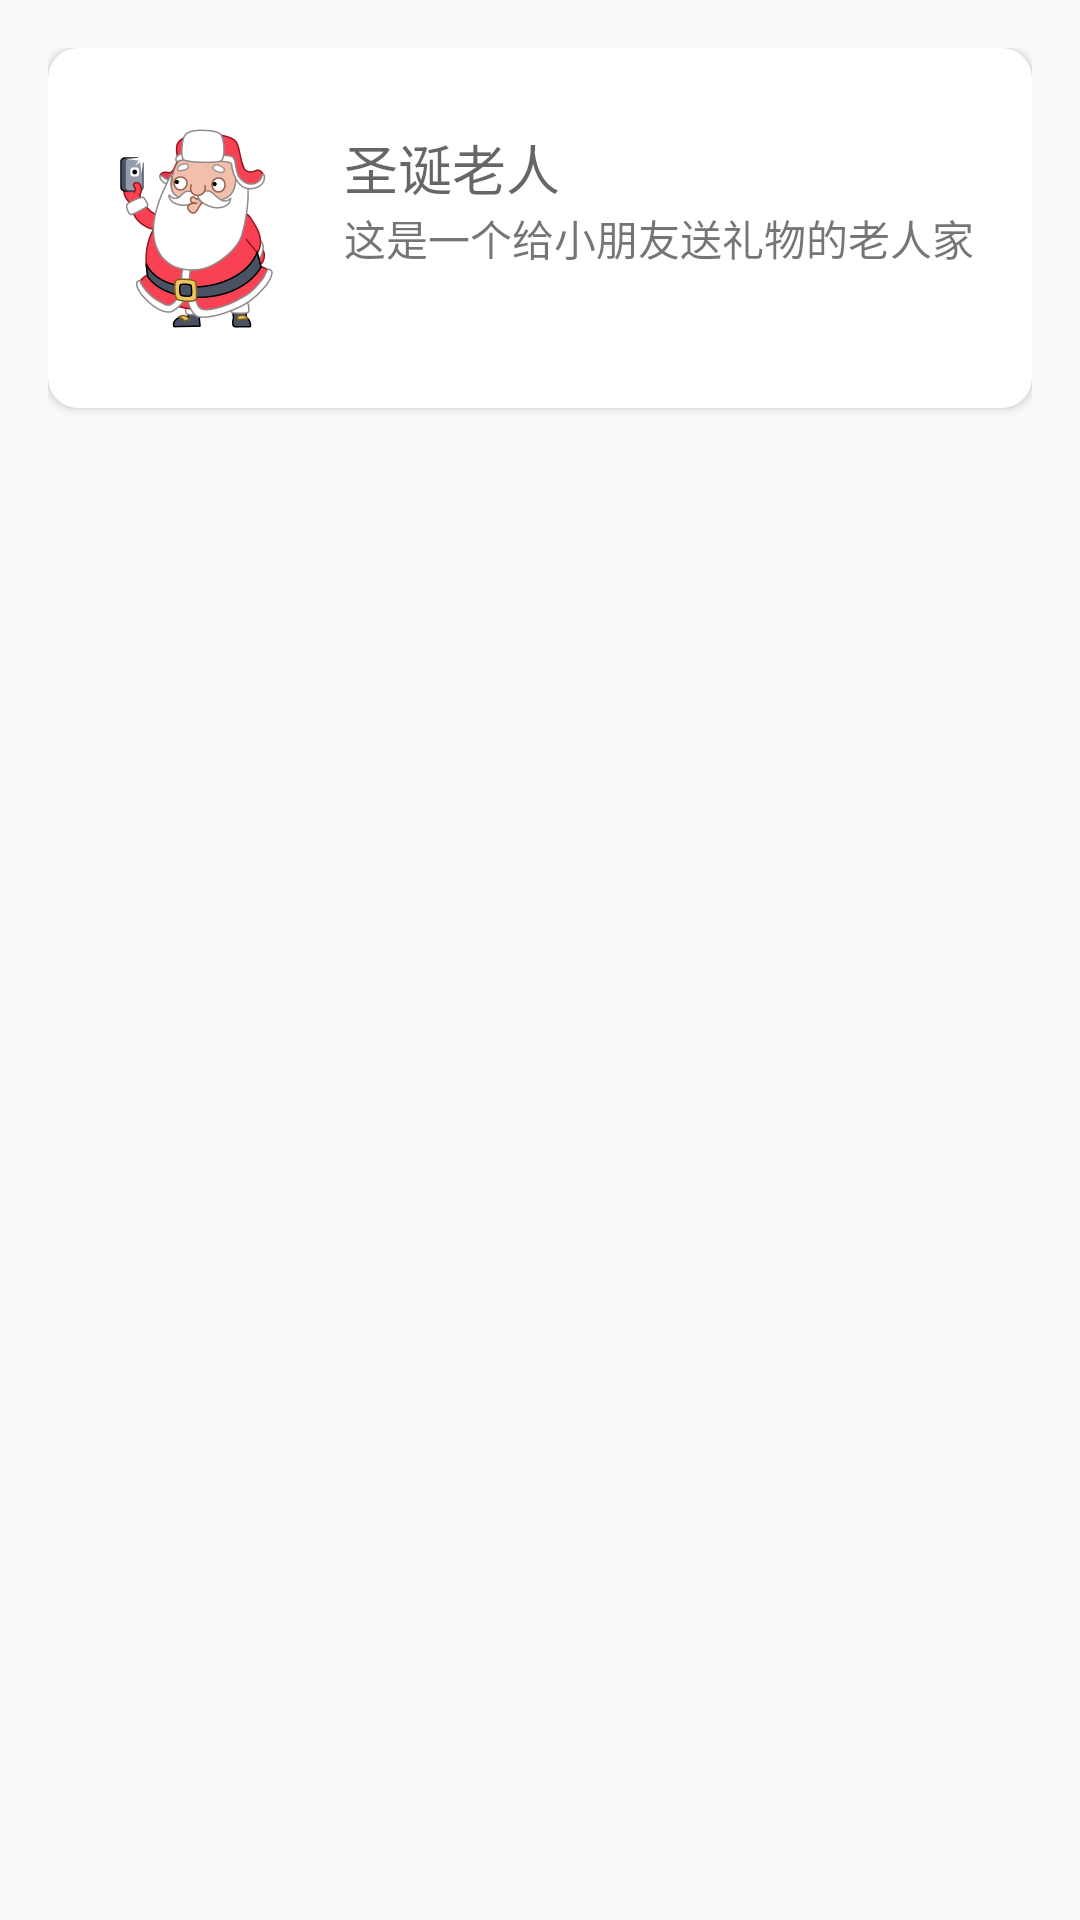

Here is an Android app screen rendered from its layout file. Give the layout XML and the strings, colors and styles it references.
<!-- AndroidManifest.xml: application theme AppTheme -->
<!-- res/layout/activity_card_view.xml -->
<RelativeLayout xmlns:android="http://schemas.android.com/apk/res/android"
    xmlns:tools="http://schemas.android.com/tools"

    android:layout_width="match_parent"
    android:layout_height="match_parent" android:paddingLeft="@dimen/activity_horizontal_margin"
    android:paddingRight="@dimen/activity_horizontal_margin"
    android:paddingTop="@dimen/activity_vertical_margin"
    android:paddingBottom="@dimen/activity_vertical_margin"
    tools:context="com.vincent.samplematerial.CardViewActivity">

    <android.support.v7.widget.CardView
        xmlns:card_view="http://schemas.android.com/apk/res-auto"
        android:id="@+id/view"
        android:layout_width="match_parent"
        android:layout_height="120dp"
        android:elevation="12dp"
        card_view:cardBackgroundColor="#ffffff"
        card_view:cardCornerRadius="10dp">
        <RelativeLayout
            android:layout_width="match_parent"
            android:layout_height="match_parent">


            <ImageView
                android:layout_marginLeft="@dimen/activity_horizontal_margin"
                android:src="@drawable/img_10_200"
                android:layout_width="wrap_content"
                android:layout_height="wrap_content"
                android:id="@+id/iv_oldman"
                android:layout_centerVertical="true"
                android:layout_alignParentStart="true" />

            <TextView
                android:layout_marginLeft="@dimen/activity_horizontal_margin"
                android:layout_width="wrap_content"
                android:layout_height="wrap_content"
                android:text="这是一个给小朋友送礼物的老人家"
                android:id="@+id/tv_des"
                android:layout_below="@+id/tv_name"
                android:layout_toEndOf="@+id/iv_oldman" />

            <TextView
                android:layout_width="wrap_content"
                android:layout_height="wrap_content"
                android:textAppearance="?android:attr/textAppearanceMedium"
                android:text="圣诞老人"
                android:id="@+id/tv_name"
                android:layout_alignTop="@+id/iv_oldman"
                android:layout_alignStart="@+id/tv_des" />
        </RelativeLayout>
    </android.support.v7.widget.CardView>



</RelativeLayout>
<!-- resources referenced by this layout -->
<resources>
  <dimen name="activity_horizontal_margin">16dp</dimen>
  <dimen name="activity_vertical_margin">16dp</dimen>
  <!-- drawable img_10_200: png bitmap (drawable-xxhdpi, 26217 bytes) -->
  <style name="AppTheme" parent="android:Theme.Material.Light.DarkActionBar">
          <item name="android:colorAccent">#FF4081</item>
          <item name="android:colorPrimary">#3F51B5</item>
          <item name="android:colorPrimaryDark">#303F9F</item>
      </style>
</resources>
